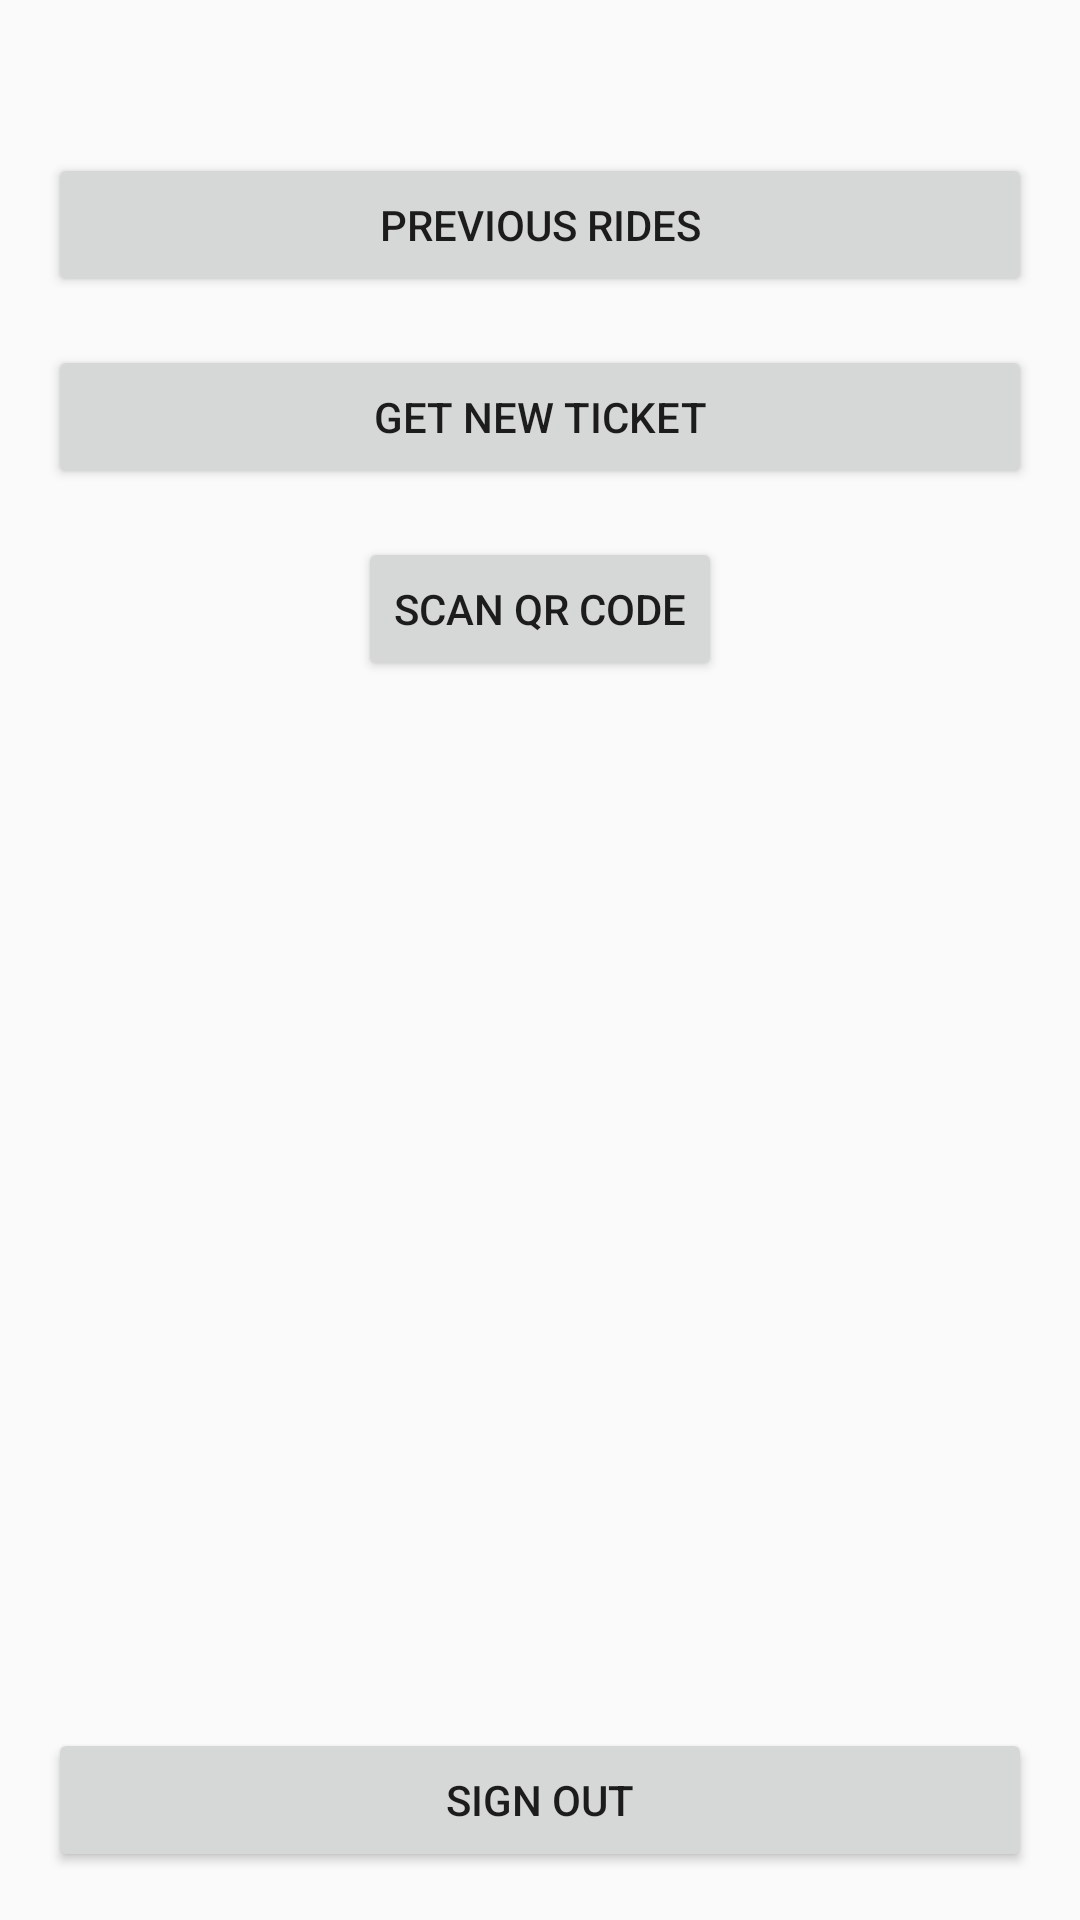

Here is an Android app screen rendered from its layout file. Give the layout XML and the strings, colors and styles it references.
<!-- AndroidManifest.xml: activity theme AppTheme -->
<!-- res/layout/activity_rider.xml -->
<?xml version="1.0" encoding="utf-8"?>
<RelativeLayout xmlns:android="http://schemas.android.com/apk/res/android"
    android:layout_width="match_parent"
    android:layout_height="match_parent"
    android:padding="16dp">

    <TextView
        android:id="@+id/textViewTicketAmount"
        android:layout_width="wrap_content"
        android:layout_height="wrap_content"
        android:layout_centerHorizontal="true"
        android:textStyle="bold"
        />
    <Button
        android:id="@+id/buttonPreviousRides"
        android:layout_width="match_parent"
        android:layout_height="wrap_content"
        android:text="Previous Rides"
        android:layout_below="@id/textViewTicketAmount"
        android:layout_marginTop="16dp"/>

    <Button
        android:id="@+id/buttonGetNewTicket"
        android:layout_width="match_parent"
        android:layout_height="wrap_content"
        android:layout_below="@id/buttonPreviousRides"
        android:text="Get New Ticket"
        android:layout_marginTop="16dp"
        />

    <Button
        android:id="@+id/scanButton"
        android:layout_width="wrap_content"
        android:layout_height="wrap_content"
        android:layout_centerInParent="true"
        android:text="Scan QR Code"
        android:layout_below="@id/buttonGetNewTicket"
        android:layout_marginTop="16dp"
        />

    <Button
        android:id="@+id/buttonSignOut"
        android:layout_width="match_parent"
        android:layout_height="wrap_content"
        android:layout_centerInParent="true"
        android:text="Sign Out"
        android:layout_alignParentBottom="true"
        />
</RelativeLayout>
<!-- resources referenced by this layout -->
<resources>
  <style name="AppTheme" parent="Theme.AppCompat.Light.DarkActionBar">
          
      </style>
</resources>
